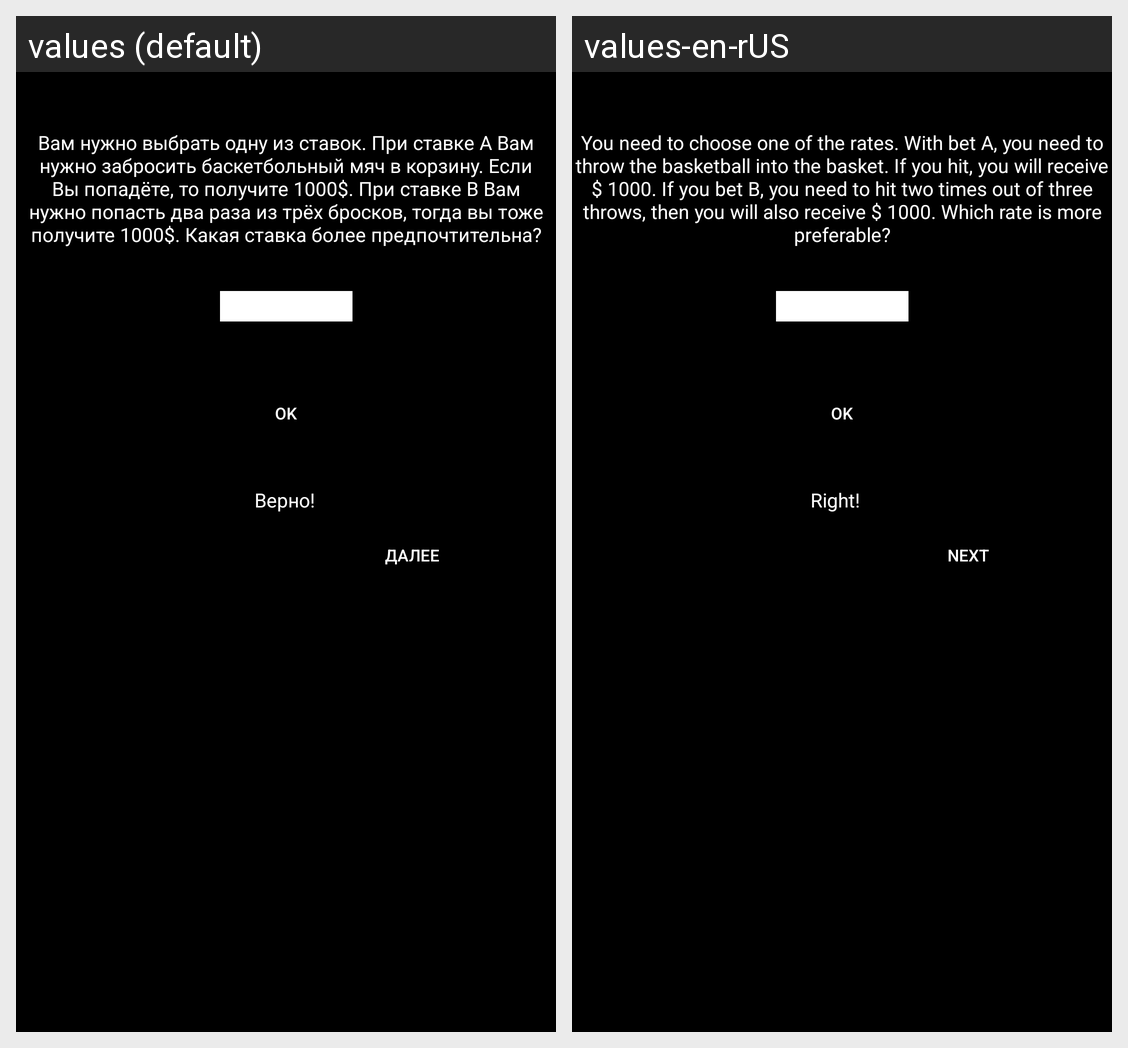

Translations of the strings shown on this Android screen, per locale in the grid:
Android screen res/layout/fragment_9.xml rendered under 2 locales, left to right: values (default), values-en-rUS. Device: Nexus 5 (rendered at 1080×1920; each locale shown at half size, 540×960, under a caption strip naming it); theme Theme.Design.NoActionBar.
Strings drawn on this screen, with the default value and each locale's value (text and hints the layout hard-codes, and strings that could not be matched under every locale, appear in the picture but are not listed):

lvl9
  values: Вам нужно выбрать одну из ставок. При ставке A Вам нужно забросить баскетбольный мяч в корзину. Если Вы попадёте, то получите 1000$. При ставке B Вам нужно попасть два раза из трёх бросков, тогда вы тоже получите 1000$. Какая ставка более предпочтительна?
  values-en-rUS: You need to choose one of the rates. With bet A, you need to throw the basketball into the basket. If you hit, you will receive $ 1000. If you bet B, you need to hit two times out of three throws, then you will also receive $ 1000. Which rate is more preferable?

ok
  values: OK
  values-en-rUS: OK  [not translated; the default value is used]

truth
  values: Верно!
  values-en-rUS: Right!

next
  values: Далее
  values-en-rUS: Next
